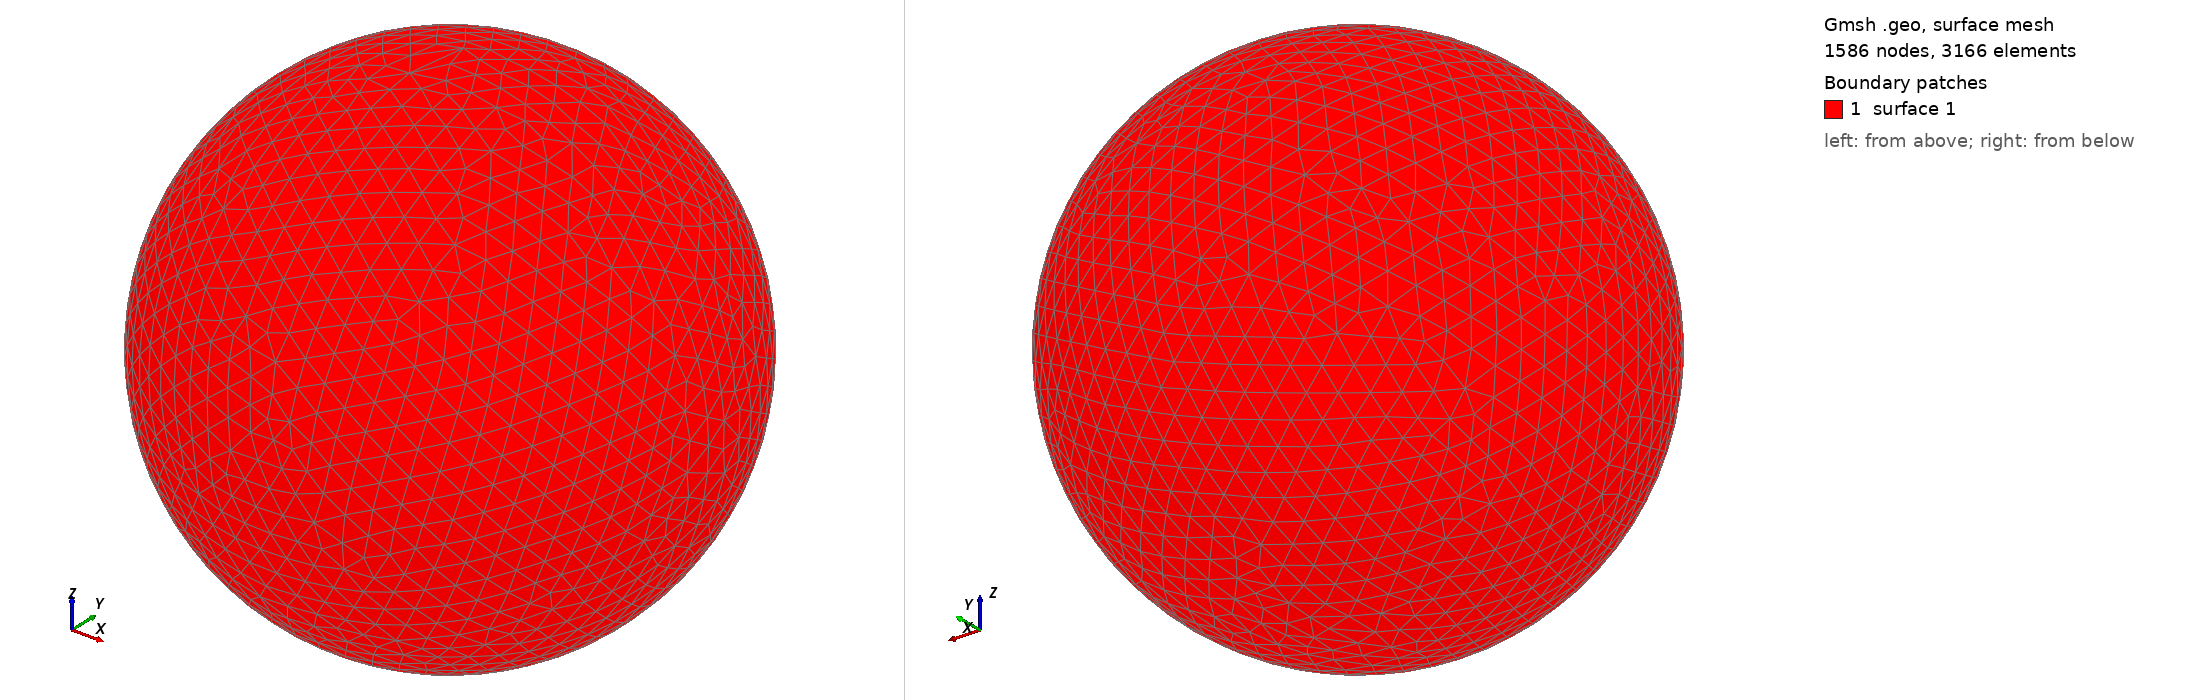

Gmsh geometry script, surface-meshed: 1586 nodes, 3166 surface elements. Boundary patches (legend numbers): 1 surface 1. Left view from above one corner, right view from below the opposite corner. The script declares no physical surfaces, so the legend lists its geometric surfaces. The drawing asked Gmsh for element sizes between 1% and 20% of the model's largest extent; the script's own settings can give other sizes.

=== shot2272.geo (drawn) ===
SetFactory("OpenCASCADE");
Point(1) = {0,0,0,0};
Sphere(1) = {0,0,0,0.34390000};
MeshSize{ PointsOf{ Surface{:}; } } = 0.034390000;
Mesh.ElementOrder=1;
Mesh.Format=39;
